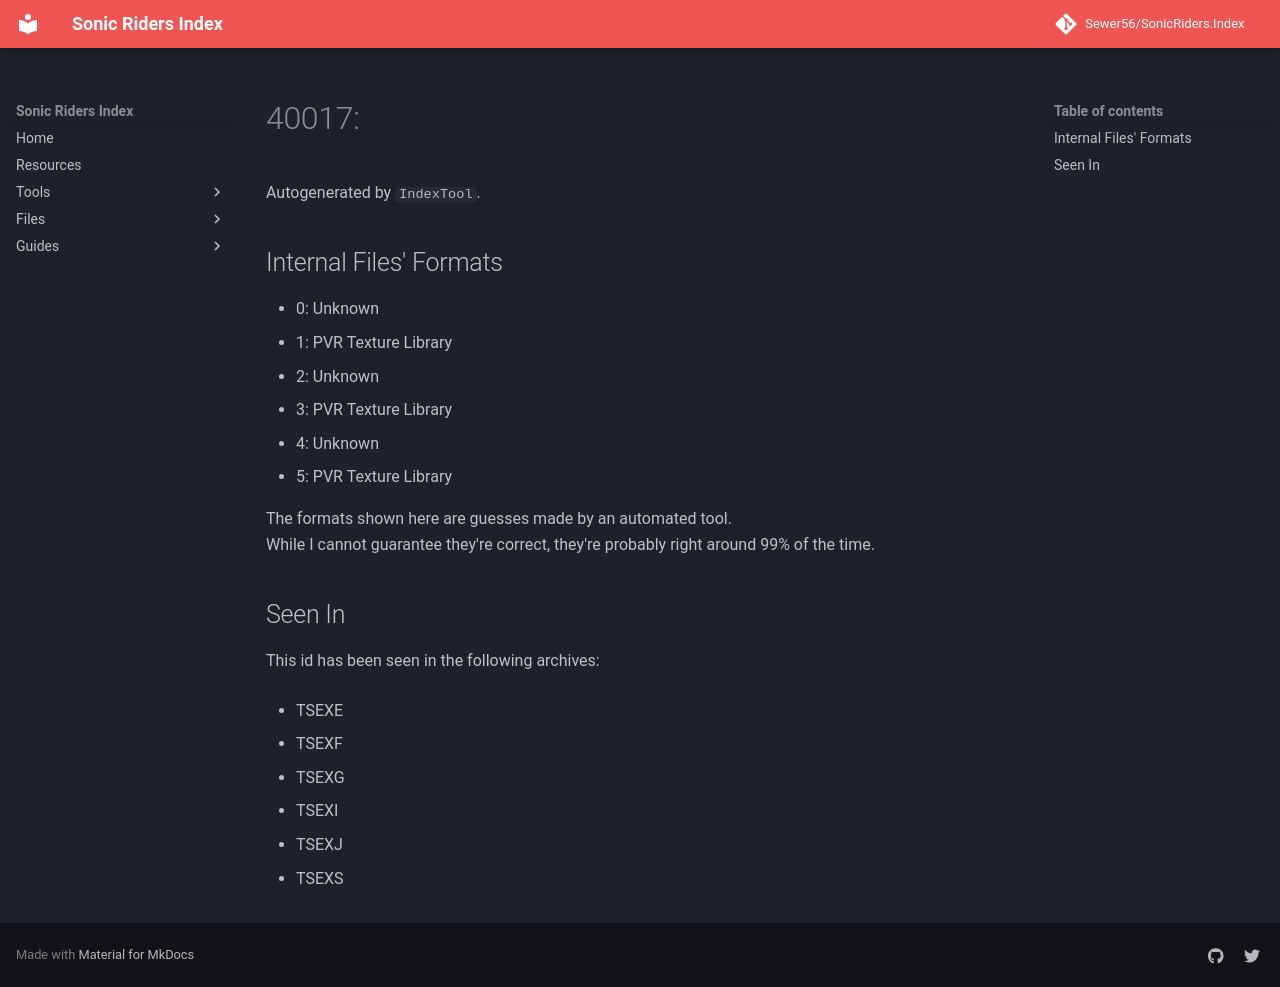

repository: Sewer56/SonicRiders.Index · page: files/groups/40017.html · generator: mkdocs

# 40017: 

Autogenerated by `IndexTool`.  



## Internal Files' Formats
- 0: Unknown
- 1: PVR Texture Library
- 2: Unknown
- 3: PVR Texture Library
- 4: Unknown
- 5: PVR Texture Library

The formats shown here are guesses made by an automated tool.  
While I cannot guarantee they're correct, they're probably right around 99% of the time.

## Seen In

This id has been seen in the following archives:  

- TSEXE  

- TSEXF  

- TSEXG  

- TSEXI  

- TSEXJ  

- TSEXS  
